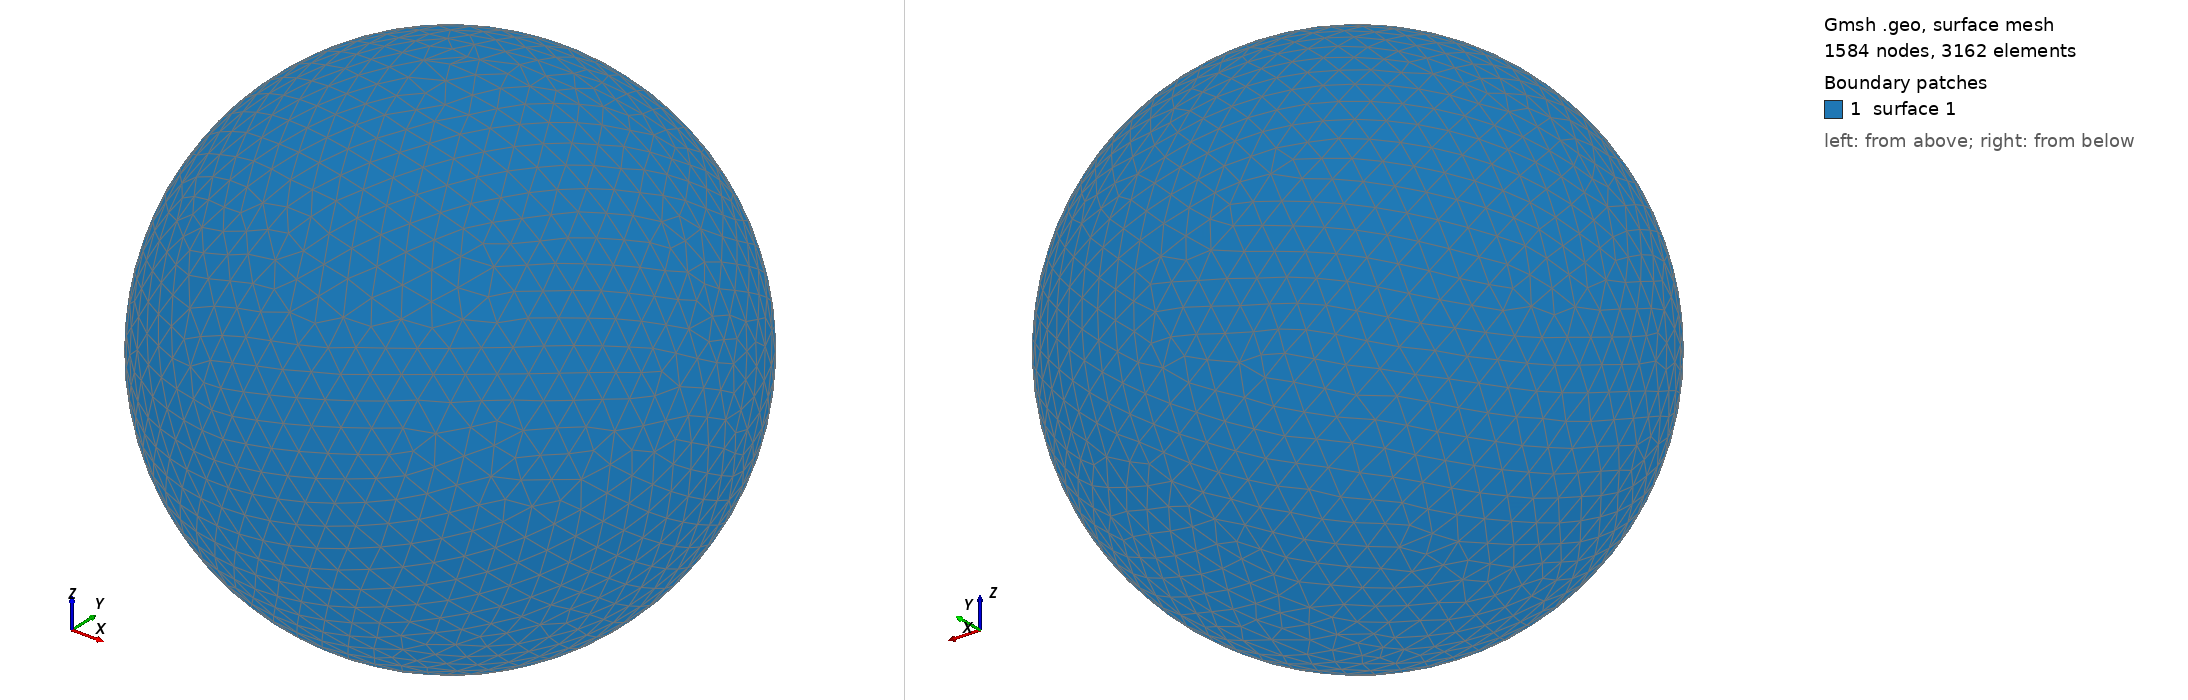

Gmsh geometry script, surface-meshed: 1584 nodes, 3162 surface elements. Boundary patches (legend numbers): 1 surface 1. Left view from above one corner, right view from below the opposite corner. The script declares no physical surfaces, so the legend lists its geometric surfaces. The drawing asked Gmsh for element sizes between 1% and 20% of the model's largest extent; the script's own settings can give other sizes.

=== shot1382.geo (drawn) ===
SetFactory("OpenCASCADE");
Point(1) = {0,0,0,0};
Sphere(1) = {0,0,0,0.04429000};
MeshSize{ PointsOf{ Surface{:}; } } = 0.004429000;
Mesh.ElementOrder=1;
Mesh.Format=39;
